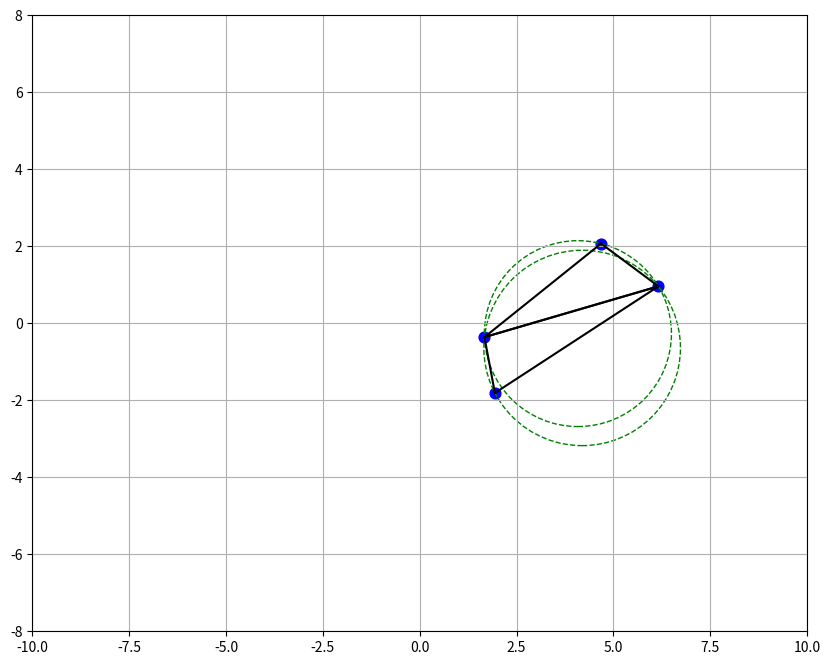

The matplotlib source for this figure:
#!/usr/bin/env python3
# -*- coding: utf-8 -*-
"""
Created on Sun May 11 15:53:00 2025

@author: Claire
"""


import numpy as np
import matplotlib.pyplot as plt
from itertools import combinations
from math import sqrt



#  points de S  

Points = [(np.random.randint(-800, 800)/100, np.random.randint(-700, 700)/100) for i in range(4)]


# graphe
plt.figure(figsize=(10, 8))
ax = plt.gca()
ax.set_xlim(-10, 10)
ax.set_ylim(-8, 8)

# Dessin points
for p in Points:
    ax.scatter(p[0], p[1], color='blue', s=60)

def Delaunay(ListePoints):
    ListeTriangle = list(combinations(ListePoints, 3))
    TriangleDelo = []
    Cercles = []
    
    for Triangle in ListeTriangle:
        Triangle = list(Triangle)
        res = True
        
        # calcul ceff mediatrices
        A1 = 2 * (Triangle[1][0] - Triangle[0][0])
        B1 = 2 * (Triangle[1][1] - Triangle[0][1])
        C1 = (Triangle[0][0]**2 + Triangle[0][1]**2) - (Triangle[1][0]**2 + Triangle[1][1]**2)
        
        A2 = 2 * (Triangle[2][0] - Triangle[1][0])
        B2 = 2 * (Triangle[2][1] - Triangle[1][1])
        C2 = (Triangle[1][0]**2 + Triangle[1][1]**2) - (Triangle[2][0]**2 + Triangle[2][1]**2)
        
        # calcul centre du cercle circonscrit = intersection des deux mediatrices 
        try:
            X = (C1 * B2 - C2 * B1) / (A2 * B1 - A1 * B2)
            Y = (C1 * A2 - A1 * C2) / (A1 * B2 - B1 * A2)
        except ZeroDivisionError:
            continue  # les points sont colinéaires
        
        Rayon_carre = (Triangle[1][0] - X)**2 + (Triangle[1][1] - Y)**2
        
        # verifie condition de Delaunay
        for P in ListePoints:
            if P not in Triangle:
                Distance_carre = (P[0] - X)**2 + (P[1] - Y)**2
                if Distance_carre <= Rayon_carre:
                    res = False
                    break
        
        if res:
            TriangleDelo.append(Triangle)
            Cercles.append(((X, Y), sqrt(Rayon_carre)))
    
    return TriangleDelo, Cercles



# tracé
triangles,Cercles = Delaunay(Points)


for triangle in triangles:
    triangle = list(triangle)
    triangle.append(triangle[0])  #  fermer le triangle
    x_coords, y_coords = zip(*triangle)
    ax.plot(x_coords, y_coords, 'k-')


for cercle in Cercles:
    centre, rayon = cercle
    circle = plt.Circle(centre, rayon, fill=False, color='green', linestyle='--')
    ax.add_patch(circle)

plt.grid(True)
plt.show()


print("Points :", Points)
print("Triangles Delaunay :", triangles)
